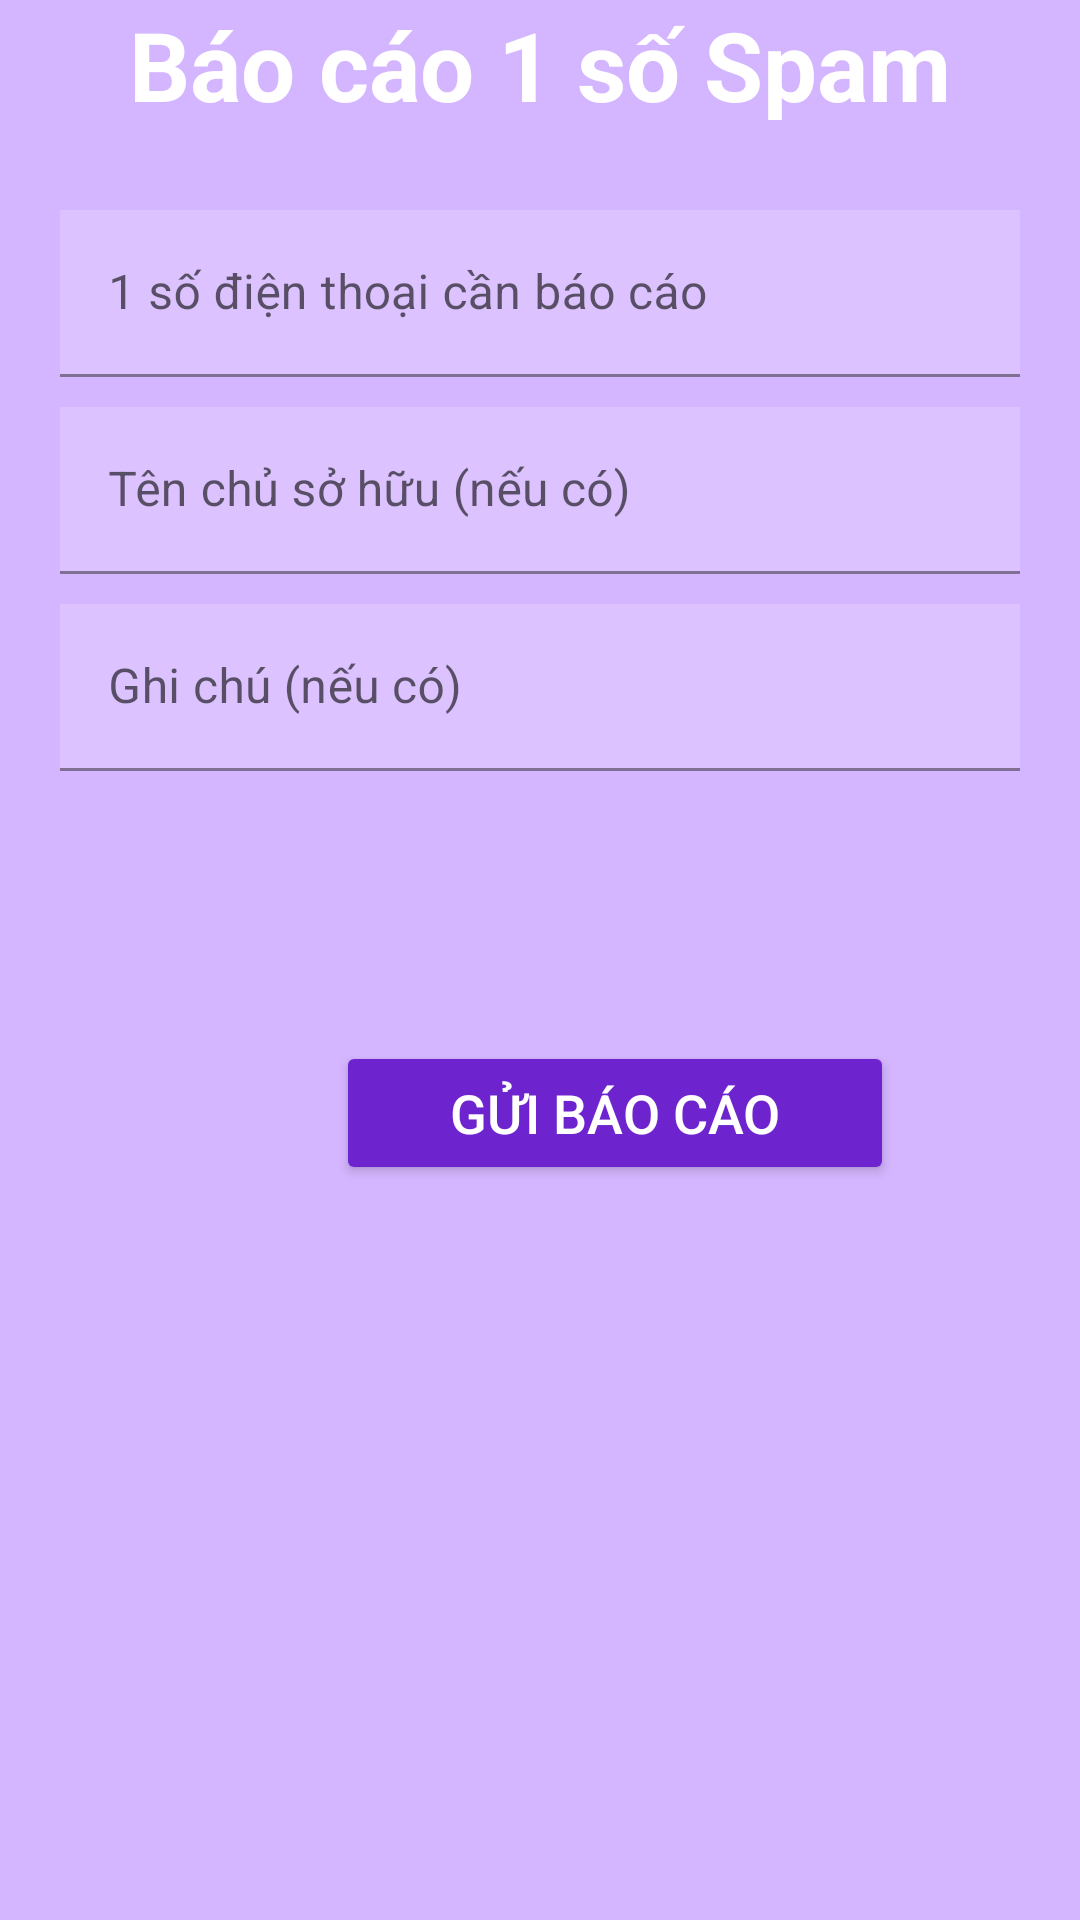

Android layout source for this screen:
<!-- AndroidManifest.xml: application theme Theme.TrueCall -->
<!-- res/layout/fragment_report.xml -->
<?xml version="1.0" encoding="utf-8"?>
<RelativeLayout xmlns:android="http://schemas.android.com/apk/res/android"
    xmlns:app="http://schemas.android.com/apk/res-auto"
    xmlns:tools="http://schemas.android.com/tools"
    android:layout_width="match_parent"
    android:layout_height="match_parent"
    tools:context=".Fragments.ReportFragment"
    android:background="#D4B5FF"
    android:paddingHorizontal="20dp">


    <TextView
        android:id="@+id/tvTitleRp"
        android:layout_width="match_parent"
        android:layout_height="40dp"
        android:text="Báo cáo 1 số Spam"
        android:textAlignment="center"
        android:textColor="#ffffff"
        android:textSize="32sp"
        android:layout_marginBottom="20dp"
        android:textStyle="bold"
        />


    <com.google.android.material.textfield.TextInputLayout
        android:id="@+id/tvPhone"
        android:layout_width="match_parent"
        android:layout_height="wrap_content"
        android:layout_below="@+id/tvTitleRp"
        android:layout_marginTop="10dp"


        >

        <com.google.android.material.textfield.TextInputEditText
            android:id="@+id/edtPhone"
            android:layout_width="match_parent"
            android:layout_height="wrap_content"
            android:background="#30ffffff"
            android:hint="1 số điện thoại cần báo cáo"
            android:textColor="@color/white"
            android:textColorHint="@color/white" />
    </com.google.android.material.textfield.TextInputLayout>

    <com.google.android.material.textfield.TextInputLayout
        android:id="@+id/tvName"
        android:layout_width="match_parent"
        android:layout_height="wrap_content"
        android:layout_below="@+id/tvPhone"
        android:layout_marginTop="10dp"


        >

        <com.google.android.material.textfield.TextInputEditText
            android:id="@+id/edtName"
            android:layout_width="match_parent"
            android:layout_height="wrap_content"
            android:background="#30ffffff"
            android:hint="Tên chủ sở hữu (nếu có)"
            android:textColor="@color/white"
            android:textColorHint="@color/white" />
    </com.google.android.material.textfield.TextInputLayout>

    <com.google.android.material.textfield.TextInputLayout
        android:id="@+id/tvNote"
        android:layout_width="match_parent"
        android:layout_height="wrap_content"
        android:layout_below="@+id/tvName"
        android:layout_marginTop="10dp"
        >

        <com.google.android.material.textfield.TextInputEditText
            android:id="@+id/edtNote"
            android:layout_width="match_parent"
            android:layout_height="wrap_content"
            android:background="#30ffffff"
            android:hint="Ghi chú (nếu có)"
            android:textColor="@color/white"
            android:textColorHint="@color/white" />
    </com.google.android.material.textfield.TextInputLayout>

    <Button
        android:id="@+id/btnReport"
        android:layout_width="186dp"
        android:layout_height="48dp"
        android:layout_below="@+id/tvNote"
        android:layout_marginStart="92dp"
        android:layout_marginTop="90dp"
        android:backgroundTint="#6D24CF"
        android:text="Gửi báo cáo"
        android:textColor="#FFFFFF"
        android:textSize="18dp"
        app:cornerRadius="20dp" />

</RelativeLayout>
<!-- resources referenced by this layout -->
<resources>
  <color name="white">#FFFFFFFF</color>
  <style name="Theme.TrueCall" parent="Theme.MaterialComponents.DayNight.NoActionBar">
          
          <item name="colorPrimary">@android:color/holo_blue_dark</item>
          <item name="colorPrimaryVariant">@android:color/holo_blue_dark</item>
          <item name="colorOnPrimary">@color/white</item>
          
          <item name="colorSecondary">@color/teal_200</item>
          <item name="colorSecondaryVariant">@color/teal_700</item>
          <item name="colorOnSecondary">@color/black</item>
          
          <item name="android:statusBarColor">@color/black</item>
          
      </style>
  <color name="teal_200">#FF03DAC5</color>
  <color name="teal_700">#FF018786</color>
  <color name="black">#FF000000</color>
</resources>
